3-way image classification set "CompressedSegmented4" from GitHub (Manivarsh-adi/Jowar_Plant_Leaf_Disease_Detection_Using_Deep_Learning); label vocabulary: anthracnose, healthy, leaf blight.

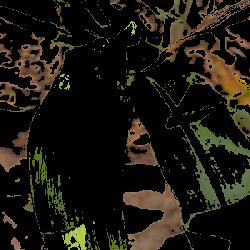
Label: healthy

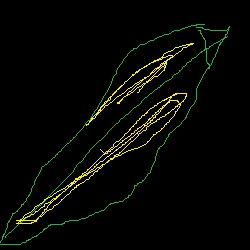
Label: anthracnose

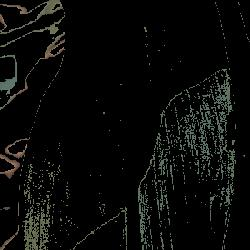
Label: healthy

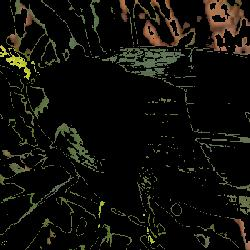
Label: healthy

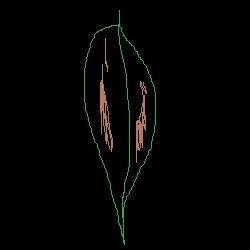
Label: leaf blight

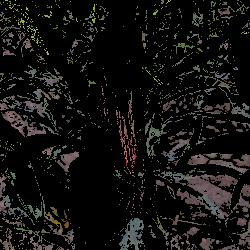
Label: leaf blight
